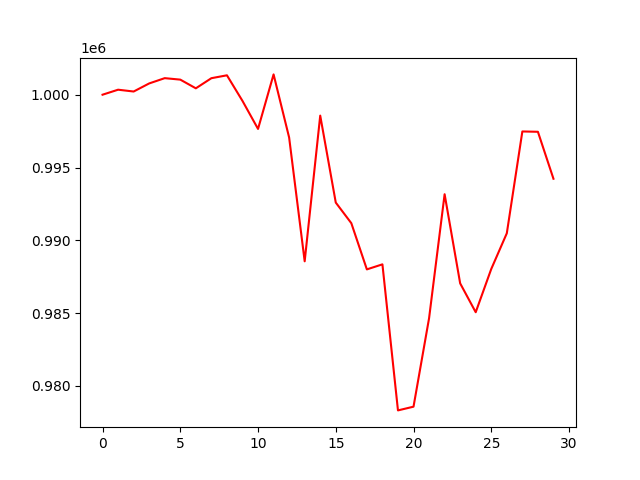

The table this chart was drawn from, first rows:
, 0
0, 1000000
1, 1000343
2, 1000219
3, 1000774
4, 1001137
5, 1001035
6, 1000439
7, 1001134
8, 1001333
9, 999574
10, 997650
11, 1001395
12, 997061
13, 988558
14, 998564
15, 992591
16, 991176
17, 988003
18, 988349
19, 978318
20, 978574
21, 984646
22, 993165
23, 987044
24, 985061
25, 988032
26, 990483
27, 997476
28, 997454
29, 994228
